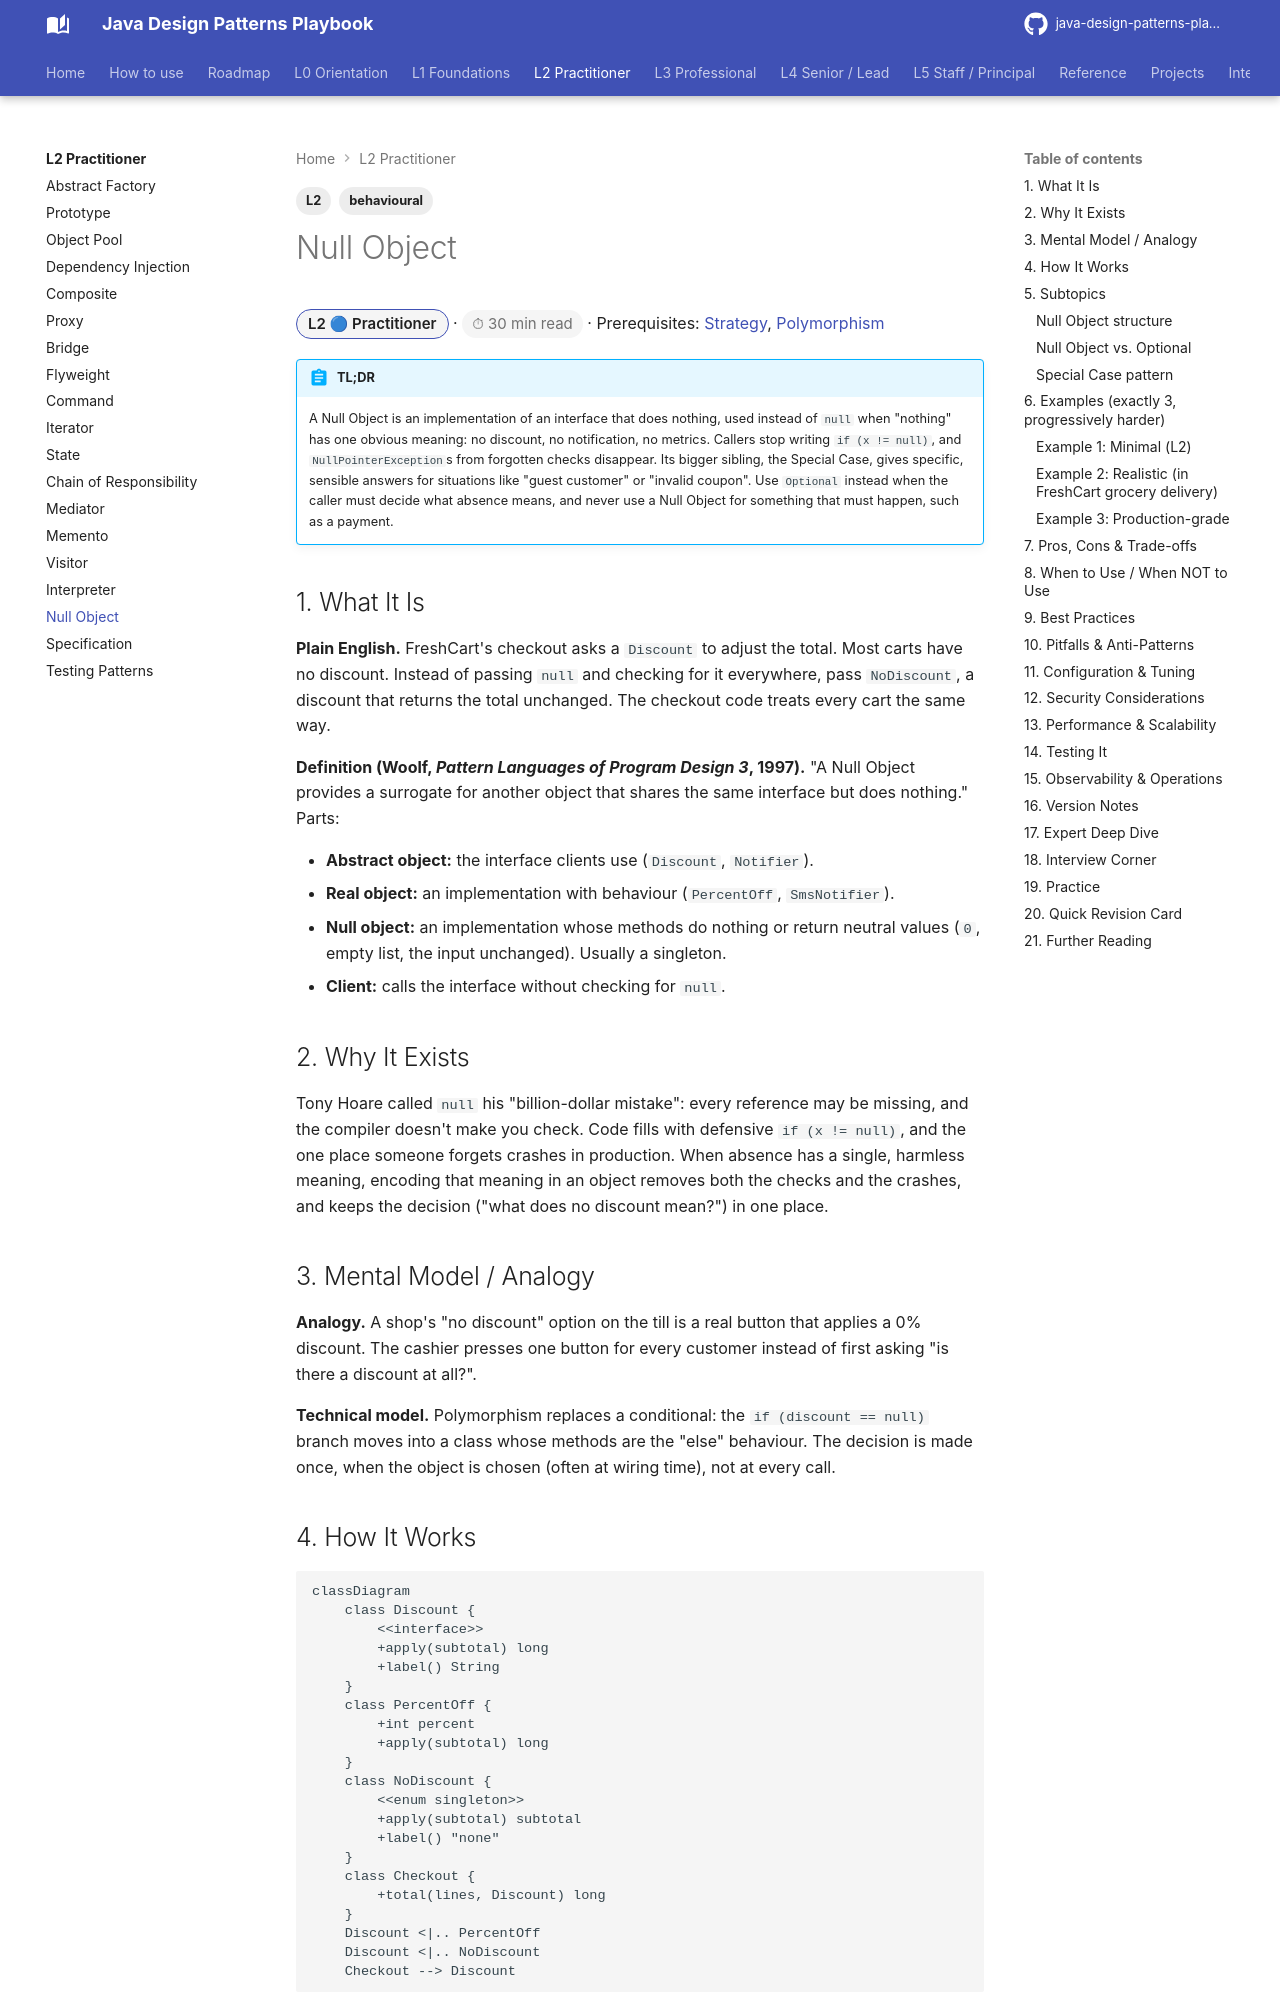

repository: khiruashish/java-design-pattern-mobile-app · page: l2-practitioner/null-object/index.html · generator: mkdocs

---
tags: [L2, behavioural]
---
# Null Object

<span class="badge-l2">L2 🔵 Practitioner</span> · <span class="read-time">⏱ 30 min read</span> · Prerequisites: [Strategy](../l1-foundations/strategy.md), [Polymorphism](../l1-foundations/oop-refresher.md)

!!! abstract "TL;DR"
    A Null Object is an implementation of an interface that does nothing, used instead of `null` when "nothing" has one obvious meaning: no discount, no notification, no metrics. Callers stop writing `if (x != null)`, and `NullPointerException`s from forgotten checks disappear. Its bigger sibling, the Special Case, gives specific, sensible answers for situations like "guest customer" or "invalid coupon". Use `Optional` instead when the caller must decide what absence means, and never use a Null Object for something that must happen, such as a payment.

## 1. What It Is

**Plain English.** FreshCart's checkout asks a `Discount` to adjust the total. Most carts have no discount. Instead of passing `null` and checking for it everywhere, pass `NoDiscount`, a discount that returns the total unchanged. The checkout code treats every cart the same way.

**Definition (Woolf, *Pattern Languages of Program Design 3*, 1997).** "A Null Object provides a surrogate for another object that shares the same interface but does nothing." Parts:

- **Abstract object:** the interface clients use (`Discount`, `Notifier`).
- **Real object:** an implementation with behaviour (`PercentOff`, `SmsNotifier`).
- **Null object:** an implementation whose methods do nothing or return neutral values (`0`, empty list, the input unchanged). Usually a singleton.
- **Client:** calls the interface without checking for `null`.

## 2. Why It Exists

Tony Hoare called `null` his "billion-dollar mistake": every reference may be missing, and the compiler doesn't make you check. Code fills with defensive `if (x != null)`, and the one place someone forgets crashes in production. When absence has a single, harmless meaning, encoding that meaning in an object removes both the checks and the crashes, and keeps the decision ("what does no discount mean?") in one place.
